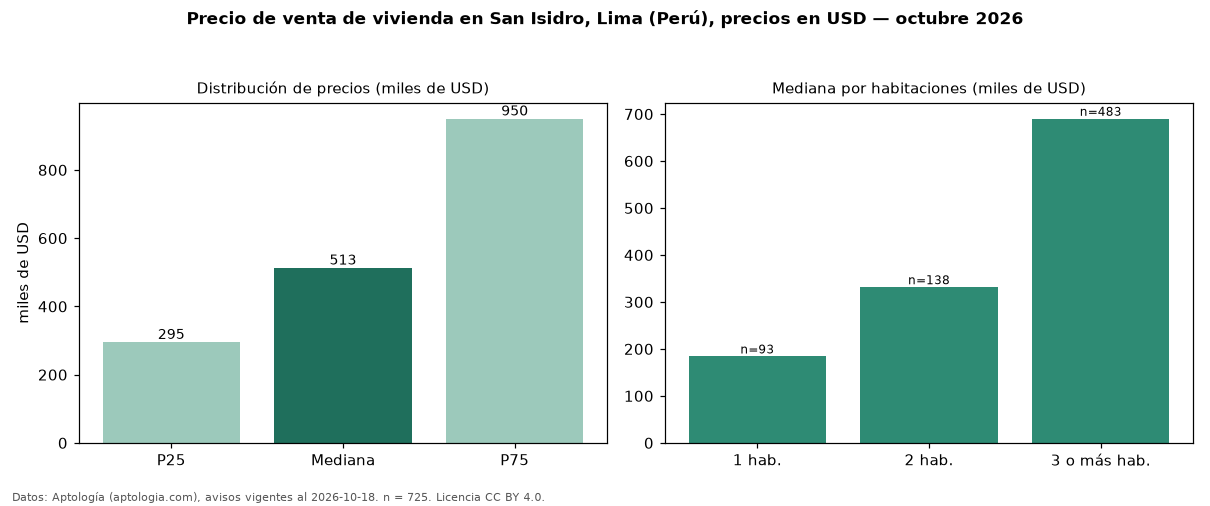

The data file committed next to this chart (first rows):
seccion, metrica, valor, moneda, n
precio, p25, 295000, USD, 725
precio, mediana, 513000, USD, 725
precio, p75, 950000, USD, 725
precio, minimo, 88429, USD, 725
precio, maximo, 5000000, USD, 725
m2, mediana_precio_m2, 2978, USD, 708
m2, area_mediana_m2, 180.0, m2, 708
admin, mediana_admin_mes, 600.0, USD, 27
banos, mediana_banos, 3.0, , 
parqueadero, pct_con_parqueadero, 100.0, %, 596
habitaciones, 1, 184000, USD, 93
habitaciones, 2, 331438, USD, 138
habitaciones, 3+, 690000, USD, 483
fuente, fecha_datos, 2026-10-18, , 
fuente, atribucion, https://www.aptologia.com/pe/venta/lima/…, , 
fuente, licencia, CC BY 4.0, , 
